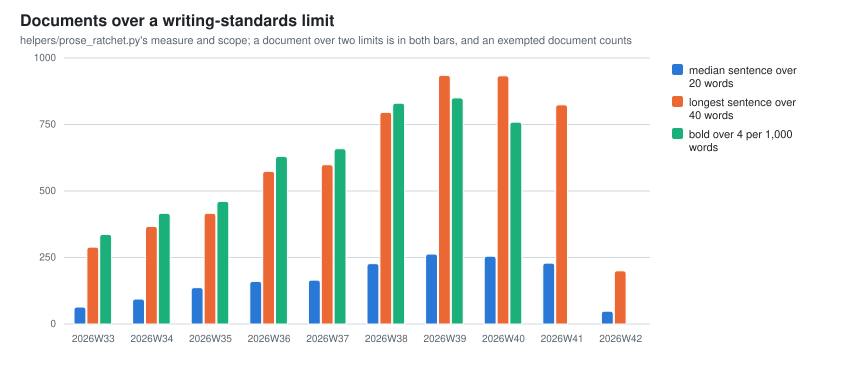

Data behind this chart, as committed beside it:
week, writing_over_median, writing_over_longest, writing_over_bold
2026W29, 0, 14, 40
2026W30, 3, 34, 60
2026W31, 8, 83, 108
2026W32, 55, 244, 293
2026W33, 64, 289, 337
2026W34, 94, 367, 416
2026W35, 137, 416, 461
2026W36, 160, 574, 630
2026W37, 165, 599, 659
2026W38, 227, 796, 830
2026W39, 263, 935, 850
2026W40, 255, 933, 759
2026W41, 229, 824, 0
2026W42, 48, 200, 0
